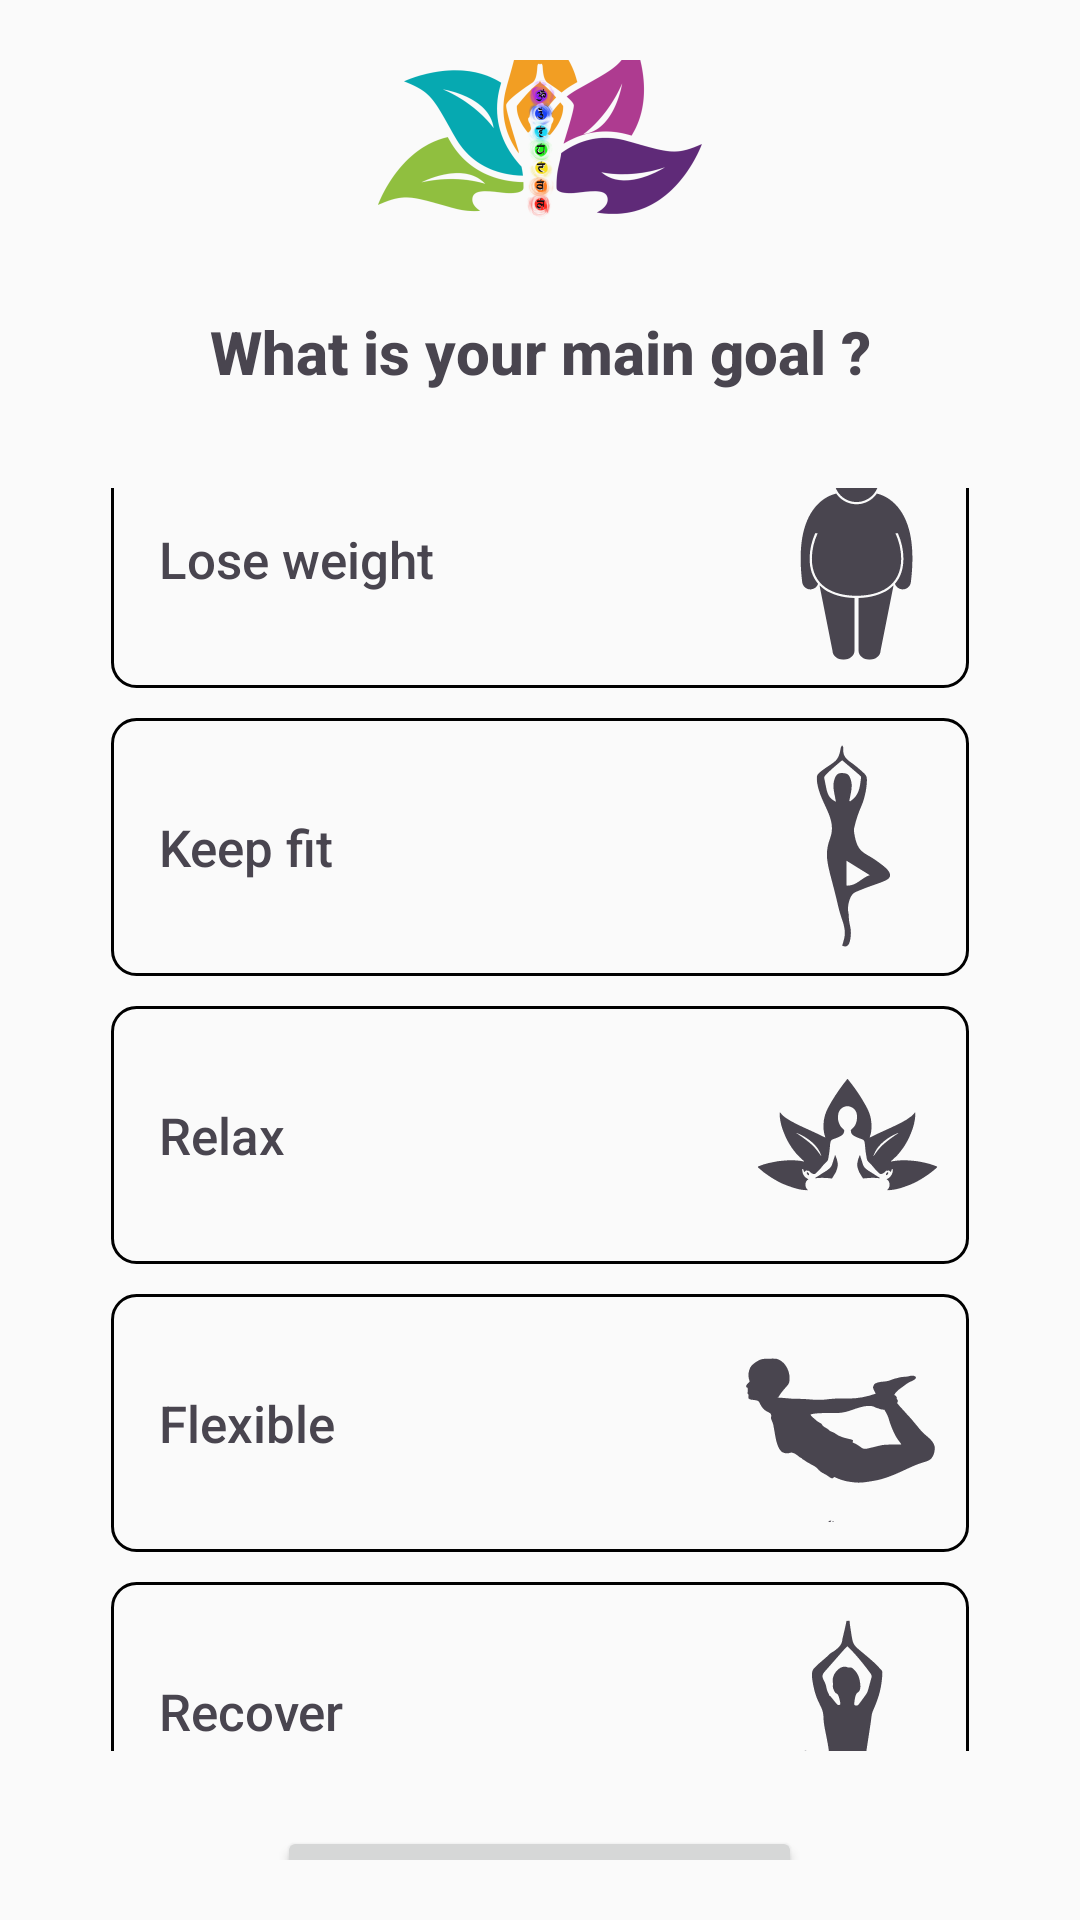

Here is an Android app screen rendered from its layout file. Give the layout XML and the strings, colors and styles it references.
<!-- AndroidManifest.xml: application theme Theme.YogaSeHoga -->
<!-- res/layout/fragment_maingoal.xml -->
<?xml version="1.0" encoding="utf-8"?>
<RelativeLayout xmlns:android="http://schemas.android.com/apk/res/android"
    xmlns:tools="http://schemas.android.com/tools"
    android:layout_width="match_parent"
    android:layout_height="match_parent"
    xmlns:app="http://schemas.android.com/apk/res-auto"
    tools:context=".maingoalFragment"
    android:gravity="center">

        <LinearLayout
            android:layout_width="wrap_content"
            android:layout_height="wrap_content"
            android:gravity="center"
            android:orientation="vertical"
            android:padding="20dp">
            <ImageView
                android:id="@+id/imageView2"
                android:layout_width="wrap_content"
                android:layout_height="wrap_content"
                app:layout_constraintBottom_toTopOf="@+id/textView"
                app:layout_constraintEnd_toEndOf="parent"
                app:layout_constraintHorizontal_bias="0.498"
                app:layout_constraintStart_toStartOf="parent"
                app:srcCompat="@mipmap/logo_foreground" />

            <TextView
                android:id="@+id/textView7"
                android:layout_width="match_parent"
                android:layout_height="51dp"
                android:fontFamily="sans-serif-medium"
                android:gravity="center"
                android:text="What is your main goal ?"
                android:textSize="20dp"
                android:textStyle="bold" />

            <RadioGroup
                android:layout_width="351dp"
                android:layout_height="wrap_content"
                android:layout_marginTop="20dp"
                android:gravity="center">

                <LinearLayout
                    android:id="@+id/llooseweight"
                    android:layout_width="286dp"
                    android:layout_height="86dp"
                    android:layout_marginTop="10dp"
                    android:background="@drawable/linear_layout_border"
                    android:gravity="center_vertical"
                    android:orientation="horizontal"
                    android:clickable="true"
                    android:focusable="true">

                    <TextView
                        android:layout_width="196dp"
                        android:layout_height="wrap_content"
                        android:layout_weight="1"
                        android:fontFamily="sans-serif-medium"
                        android:paddingStart="16dp"
                        android:paddingEnd="16dp"
                        android:text="Lose weight"
                        android:textSize="17dp" />

                    <RadioButton
                        android:id="@+id/looseweight"
                        android:layout_width="75dp"
                        android:layout_height="86dp"
                        android:button="@drawable/fatt"
                        android:focusable="false"
                        android:focusableInTouchMode="false"
                        android:gravity="center"
                        android:paddingStart="16dp"
                        android:paddingEnd="16dp"
                        android:tag="Lose-weight"/>

                </LinearLayout>

                <LinearLayout
                    android:id="@+id/lkeepfit"
                    android:layout_width="286dp"
                    android:layout_height="86dp"
                    android:layout_marginTop="10dp"
                    android:background="@drawable/linear_layout_border"
                    android:gravity="center_vertical"
                    android:orientation="horizontal"
                    android:clickable="true"
                    android:focusable="true">

                    <TextView
                        android:layout_width="315dp"
                        android:layout_height="wrap_content"
                        android:layout_weight="1"
                        android:fontFamily="sans-serif-medium"
                        android:paddingStart="16dp"
                        android:paddingEnd="16dp"
                        android:text="Keep fit"
                        android:textSize="17dp" />

                    <RadioButton
                        android:id="@+id/keepfit"
                        android:layout_width="78dp"
                        android:layout_height="86dp"
                        android:gravity="center"
                        android:paddingStart="16dp"
                        android:paddingEnd="16dp"
                        android:button="@drawable/fitt"
                        android:focusable="false"
                        android:focusableInTouchMode="false"
                        android:tag="Keep-fit"/>

                </LinearLayout>

                <LinearLayout
                    android:id="@+id/lrelax"
                    android:layout_width="286dp"
                    android:layout_height="86dp"
                    android:layout_marginTop="10dp"
                    android:background="@drawable/linear_layout_border"
                    android:gravity="center_vertical"
                    android:orientation="horizontal"
                    android:clickable="true"
                    android:focusable="true">

                    <TextView
                        android:layout_width="315dp"
                        android:layout_height="wrap_content"
                        android:layout_weight="1"
                        android:fontFamily="sans-serif-medium"
                        android:paddingStart="16dp"
                        android:paddingEnd="16dp"
                        android:text="Relax"
                        android:textSize="17dp" />

                    <RadioButton
                        android:id="@+id/relax"
                        android:layout_width="78dp"
                        android:layout_height="86dp"
                        android:gravity="center"
                        android:paddingStart="16dp"
                        android:paddingEnd="16dp"
                        android:button="@drawable/relaxx"
                        android:focusable="false"
                        android:focusableInTouchMode="false"
                        android:tag="Relax"/>

                </LinearLayout>

                <LinearLayout
                    android:id="@+id/lflexible"
                    android:layout_width="286dp"
                    android:layout_height="86dp"
                    android:layout_marginTop="10dp"
                    android:background="@drawable/linear_layout_border"
                    android:gravity="center_vertical"
                    android:orientation="horizontal"
                    android:clickable="true"
                    android:focusable="true">

                    <TextView
                        android:layout_width="315dp"
                        android:layout_height="wrap_content"
                        android:layout_weight="1"
                        android:fontFamily="sans-serif-medium"
                        android:paddingStart="16dp"
                        android:paddingEnd="16dp"
                        android:text="Flexible"
                        android:textSize="17dp" />

                    <RadioButton
                        android:id="@+id/flexible"
                        android:layout_width="78dp"
                        android:layout_height="86dp"
                        android:gravity="center"
                        android:paddingStart="16dp"
                        android:paddingEnd="16dp"
                        android:button="@drawable/flexibel"
                        android:focusable="false"
                        android:focusableInTouchMode="false"
                        android:tag="Flexible"/>

                </LinearLayout>

                <LinearLayout
                    android:id="@+id/lrecover"
                    android:layout_width="286dp"
                    android:layout_height="86dp"
                    android:layout_marginTop="10dp"
                    android:background="@drawable/linear_layout_border"
                    android:gravity="center_vertical"
                    android:orientation="horizontal"
                    android:clickable="true"
                    android:focusable="true">

                    <TextView
                        android:layout_width="315dp"
                        android:layout_height="wrap_content"
                        android:layout_weight="1"
                        android:fontFamily="sans-serif-medium"
                        android:paddingStart="16dp"
                        android:paddingEnd="16dp"
                        android:text="Recover"
                        android:textSize="17dp" />

                    <RadioButton
                        android:id="@+id/recover"
                        android:layout_width="78dp"
                        android:layout_height="86dp"
                        android:gravity="center"
                        android:paddingStart="16dp"
                        android:paddingEnd="16dp"
                        android:button="@drawable/recoverr"
                        android:focusable="false"
                        android:focusableInTouchMode="false"
                        android:tag="Recover"/>

                </LinearLayout>

            </RadioGroup>

            <Button
                android:id="@+id/button4"
                android:layout_width="175dp"
                android:layout_height="48dp"
                android:layout_marginTop="25dp"
                android:text="Next" />
        </LinearLayout>
</RelativeLayout>
<!-- resources referenced by this layout -->
<resources>
  <!-- drawable fatt: vector/xml drawable (drawable, 4773 chars, omitted) -->
  <!-- drawable fitt (drawable) -->
  <vector xmlns:android="http://schemas.android.com/apk/res/android"
      android:width="75dp"
      android:height="75dp"
      android:viewportWidth="375"
      android:viewportHeight="375">
    <group>
      <clip-path
          android:pathData="M136.07,18.61L259,18.61L259,355L136.07,355ZM136.07,18.61"/>
      <path
          android:pathData="M178.59,18.61C179.17,19.91 180.05,21.07 180.5,22.43C181.29,24.68 176.77,36.02 191.42,46.04C200,51.82 207.77,58.71 215.38,65.68C217.11,67.2 218.39,69.17 219.22,71.3C221.02,76.02 219.24,100.82 210.04,121.54C205.4,132.22 201.74,143.33 199.1,154.68C198.53,157.18 197.84,159.32 198.74,165.29C204.13,200 215.87,196.32 237.84,212.69C246.52,219.19 263.57,230.42 257.04,239.59C251.93,246.6 229.46,250.7 199.79,263.99C191.23,268.27 188.27,284.48 188.38,291.03C188.26,297.95 189.82,297.05 189.81,307.45C190.09,318.67 196.14,325.75 191.29,346.21C189.49,353.12 185.14,356.12 178.62,352.73C181.39,343.01 184.02,336.93 182.73,326.34C181.27,314 176.2,305.44 172.16,287.81C157,221.04 146.22,207.15 158.62,173.33C171.44,138.22 138.23,114.27 136.07,73.04C136.16,70.07 138.06,66.5 140.41,64.63C164.03,45.06 172.28,49.17 176.19,23.21C176.56,21.49 177.79,20.14 178.59,18.61M163.23,56.81C149.95,68.79 148.3,70.78 148.77,73.42C153.81,98.95 153.82,105.44 168.21,113C165.2,95.68 161.73,87.21 166.09,74.61C169.18,65.69 173.54,64.97 179.33,65.15C185.95,65.39 188.95,66.63 191.54,72.33C197.25,85.38 193.53,95.59 190.45,111.52C191.01,111.72 191.56,111.95 192.12,112.15C206.68,102.14 208.03,90.3 210.12,72.35C210.22,70.24 210.07,70.74 178.62,43.74C173.47,48.07 168.22,52.3 163.23,56.81M185.82,211.18C185.82,225.01 185.82,238.84 185.82,252.66C202.19,253.79 210.9,239.52 224.57,235.24C211.65,227.23 198.73,219.2 185.82,211.18ZM185.82,211.18"
          android:fillColor="#000000"
          android:fillType="nonZero"/>
    </group>
  </vector>
  <!-- drawable flexibel: vector/xml drawable (drawable, 7244 chars, omitted) -->
  <!-- drawable linear_layout_border (drawable) -->
  <?xml version="1.0" encoding="utf-8"?>
  <ripple xmlns:android="http://schemas.android.com/apk/res/android"
      android:color="@color/secondary">
  
      <item>
          <shape android:shape="rectangle">
              <stroke
                  android:width="1dp"
                  android:color="#000000" />
              <corners android:radius="8dp" />
          </shape>
      </item>
  
  </ripple>
  <!-- drawable recoverr: vector/xml drawable (drawable, 2582 chars, omitted) -->
  <!-- drawable relaxx: vector/xml drawable (drawable, 11457 chars, omitted) -->
  <!-- mipmap logo_foreground: webp bitmap (mipmap-hdpi, 8242 bytes) -->
  <style name="Theme.YogaSeHoga" parent="Base.Theme.YogaSeHoga" />
  <color name="secondary">#00BFA5</color>
  <style name="Base.Theme.YogaSeHoga" parent="Theme.Material3.DayNight.NoActionBar">
          
          <item name="colorPrimary">@color/primary</item>
          <item name="colorOnPrimary">@color/onPrimary</item>
          <item name="colorSecondary">@color/secondary</item>
          <item name="colorOnSecondary">@color/onSecondary</item>
  
          
          <item name="android:colorBackground">@color/background</item>
          <item name="colorOnBackground">@color/onBackground</item>
          <item name="colorSurface">@color/surface</item>
          <item name="colorOnSurface">@color/onSurface</item>
  
      </style>
  <color name="primary">#6A82FB</color>
  <color name="onPrimary">#FFFFFF</color>
  <color name="onSecondary">#000000</color>
  <color name="background">#FAFAFA</color>
  <color name="onBackground">#212121</color>
  <color name="surface">#F5F5F5</color>
  <color name="onSurface">#000000</color>
</resources>
